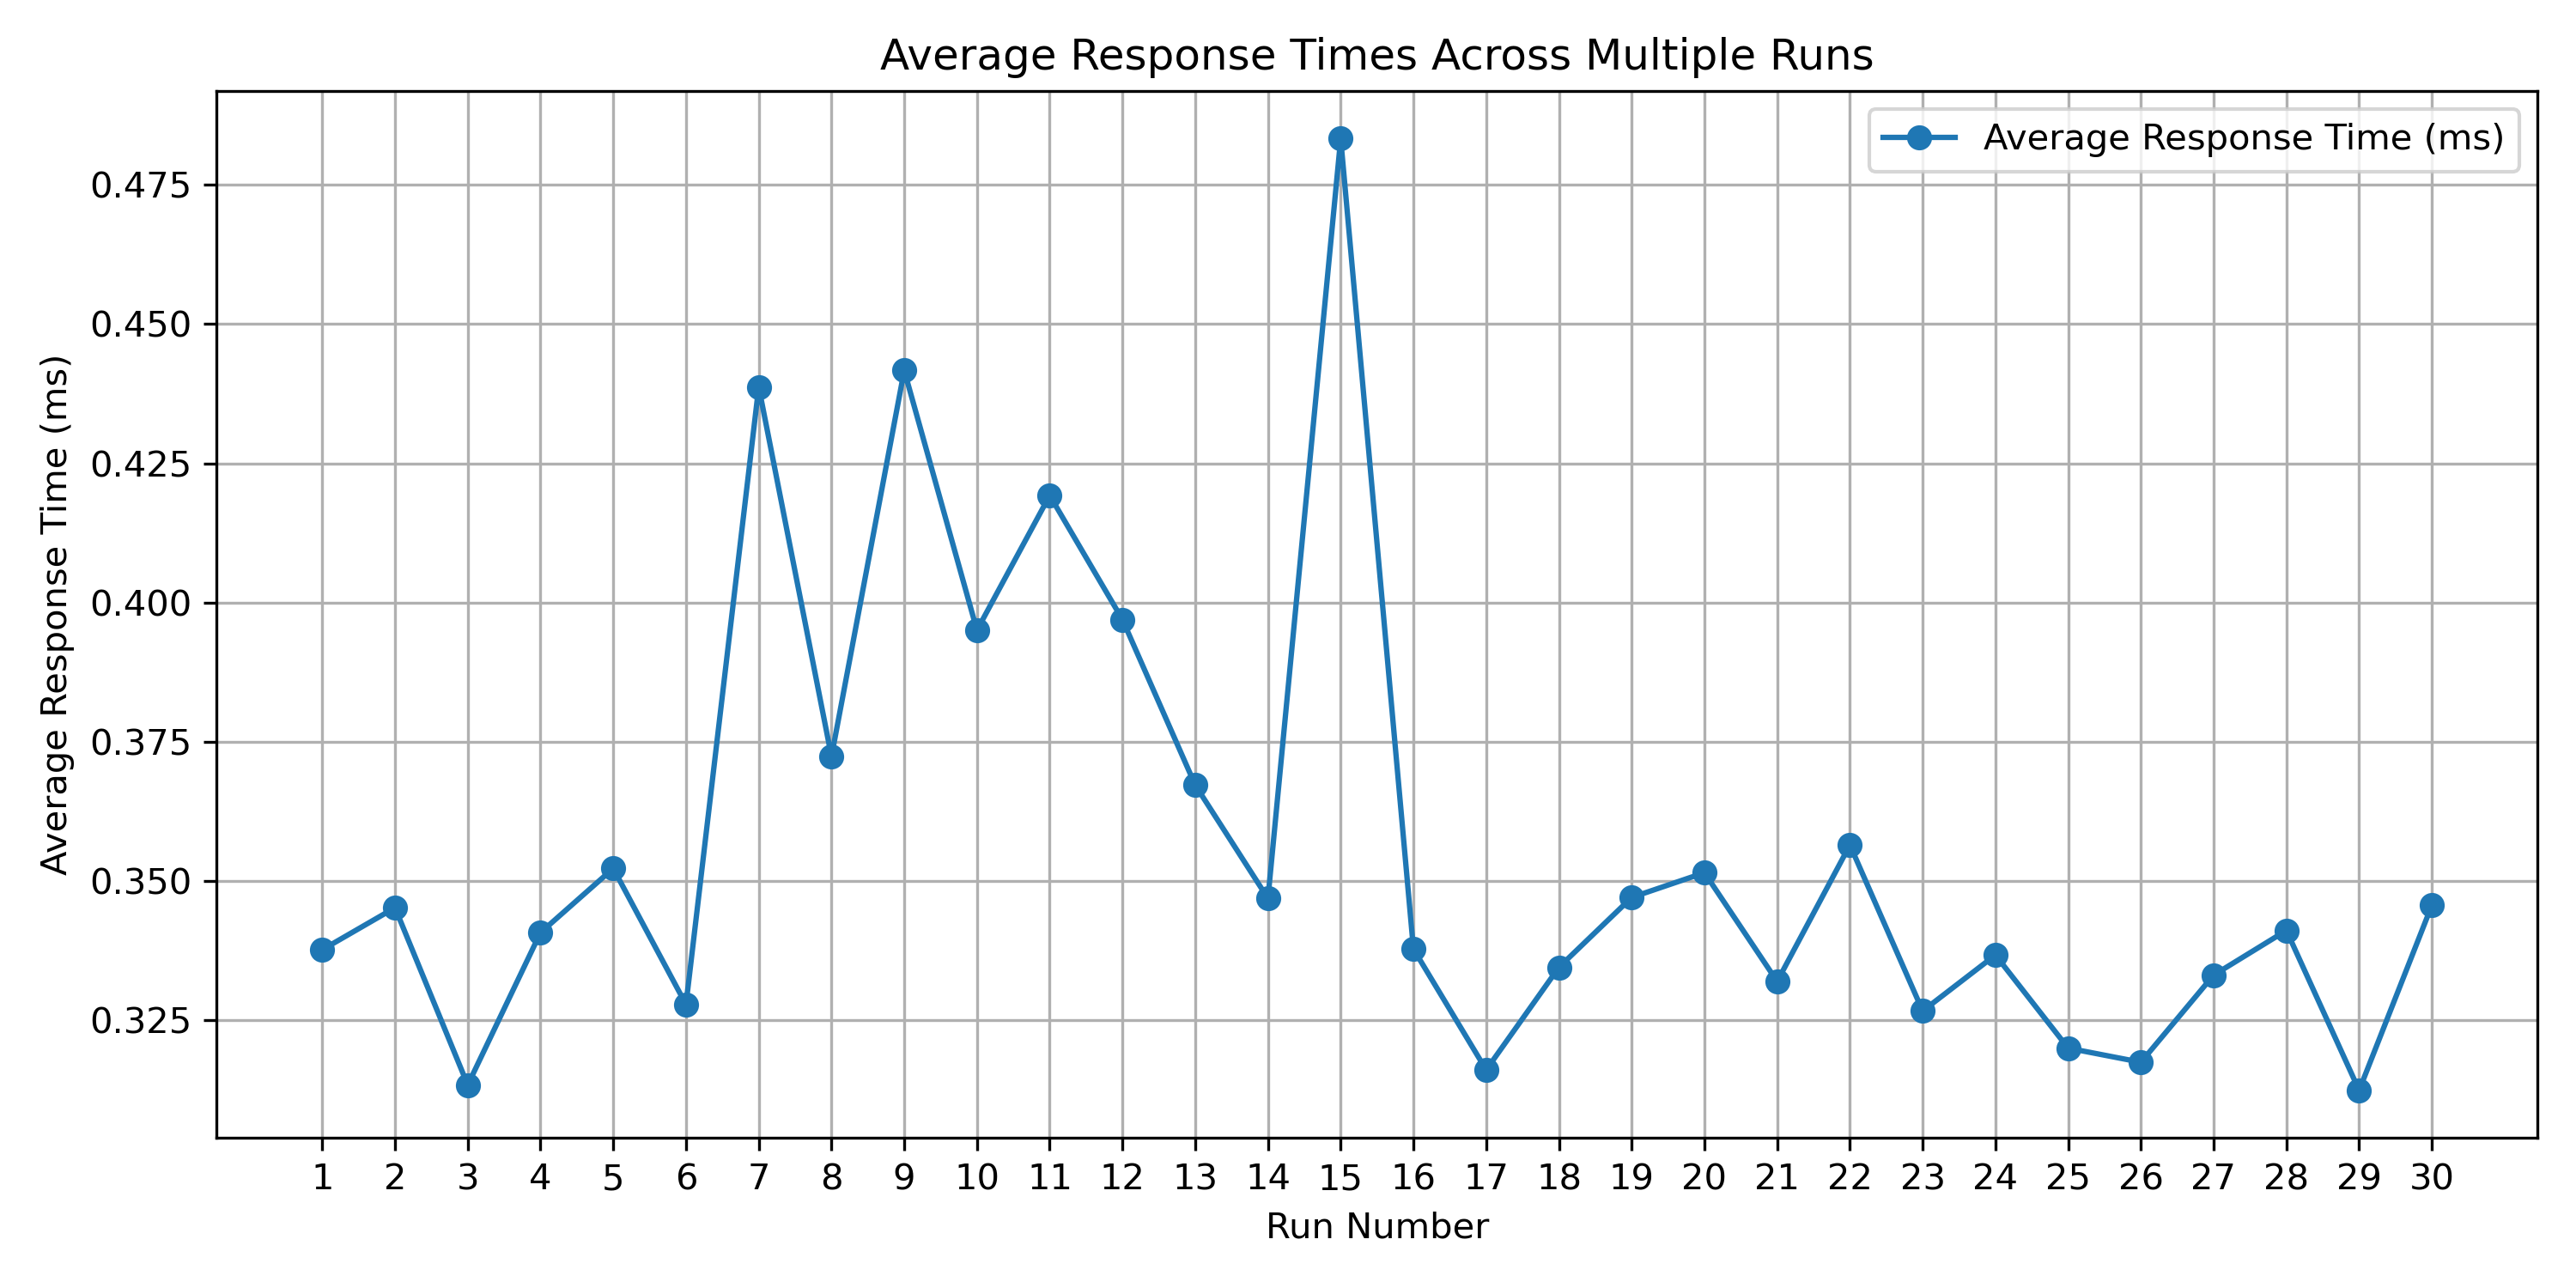

The table this chart was drawn from, first rows:
Replica, Request 1, Request 2, Request 3, Request 4, Request 5, Request 6, Request 7, Request 8, Request 9, Request 10, Average
1, 0.3886, 0.2897, 0.3216, 0.4616, 0.3889, 0.3724, 0.3042, 0.2804, 0.2635, 0.3088, 0.3377
2, 0.3419, 0.3369, 0.3452, 0.4311, 0.3226, 0.3397, 0.3476, 0.3507, 0.3388, 0.2859, 0.3452
3, 0.2804, 0.3071, 0.3276, 0.2837, 0.3085, 0.2911, 0.3014, 0.3333, 0.3147, 0.3467, 0.3134
4, 0.3428, 0.3252, 0.3719, 0.3541, 0.2916, 0.3743, 0.366, 0.3319, 0.3557, 0.2804, 0.3407
5, 0.3126, 0.3569, 0.2856, 0.4468, 0.3803, 0.2928, 0.3397, 0.3064, 0.4299, 0.3366, 0.3523
6, 0.4683, 0.2937, 0.3364, 0.2954, 0.2944, 0.3138, 0.3014, 0.3176, 0.2947, 0.469, 0.3278
7, 0.3061, 0.3002, 0.3264, 0.4008, 0.3469, 0.3083, 0.3483, 0.6483, 0.7219, 0.4089, 0.4387
8, 0.3064, 0.6294, 0.2801, 0.366, 0.3846, 0.4959, 0.4647, 0.3557, 0.3335, 0.2983, 0.3724
9, 0.3531, 0.3281, 0.2933, 0.3037, 0.3309, 0.2935, 0.6411, 0.3979, 0.7007, 0.5722, 0.4417
10, 0.3095, 0.5133, 0.4275, 0.3116, 0.5562, 0.3047, 0.3576, 0.5355, 0.3226, 0.3445, 0.395
11, 0.304, 0.3734, 0.2947, 0.3443, 0.5424, 0.5522, 0.3672, 0.4115, 0.289, 0.5527, 0.4192
12, 0.438, 0.273, 0.5131, 0.3138, 0.2854, 0.2885, 0.2916, 0.5383, 0.6669, 0.278, 0.3969
13, 1.214, 0.3755, 0.4675, 0.2804, 0.3438, 0.5469, 0.3121, 0.3092, 0.4086, 0.2692, 0.3672
14, 0.37, 0.6385, 0.366, 0.3257, 0.2866, 0.3293, 0.4501, 0.3781, 0.3037, 0.3355, 0.3469
15, 0.3402, 0.3536, 0.3178, 0.3288, 0.5329, 1.395, 0.37, 0.3028, 0.3159, 0.303, 0.4833
16, 0.4392, 0.2804, 0.2882, 0.3612, 0.3011, 0.2861, 0.283, 0.2892, 0.6058, 0.2875, 0.3378
17, 0.2913, 0.4201, 0.3448, 0.2909, 0.3066, 0.34, 0.3197, 0.3049, 0.2899, 0.3319, 0.3161
18, 0.2916, 0.293, 0.3397, 0.4225, 0.3037, 0.4013, 0.3531, 0.2859, 0.2973, 0.2725, 0.3345
19, 0.4518, 0.2835, 0.2885, 0.421, 0.3068, 0.3066, 0.3304, 0.3724, 0.3939, 0.3567, 0.347
20, 0.3107, 0.2859, 0.2861, 0.3932, 0.4115, 0.4108, 0.2921, 0.2844, 0.2952, 0.4387, 0.3515
21, 0.284, 0.3419, 0.3297, 0.3395, 0.3617, 0.3979, 0.3252, 0.3066, 0.3028, 0.2923, 0.332
22, 0.2887, 0.2596, 0.2816, 0.2906, 0.3774, 0.3543, 0.355, 0.3784, 0.3936, 0.4208, 0.3565
23, 0.345, 0.2992, 0.329, 0.2313, 0.298, 0.4125, 0.3927, 0.3972, 0.2716, 0.2811, 0.3267
24, 0.3004, 0.298, 0.3593, 0.2947, 0.3657, 0.2794, 0.3102, 0.3607, 0.3126, 0.411, 0.3367
25, 0.3688, 0.3233, 0.3233, 0.3152, 0.3495, 0.3569, 0.2792, 0.3159, 0.2799, 0.34, 0.32
26, 0.2742, 0.3929, 0.4091, 0.2892, 0.2849, 0.2809, 0.3066, 0.2944, 0.38, 0.2944, 0.3175
27, 0.2849, 0.2947, 0.294, 0.3037, 0.2894, 0.3099, 0.2964, 0.3469, 0.3548, 0.4697, 0.3331
28, 0.2897, 0.2909, 0.3109, 0.2952, 0.3078, 0.4673, 0.294, 0.3097, 0.4079, 0.3362, 0.3411
29, 0.3743, 0.3242, 0.293, 0.3219, 0.2818, 0.385, 0.2694, 0.3083, 0.3171, 0.3228, 0.3124
30, 0.3033, 0.2768, 0.3042, 0.4694, 0.3257, 0.2992, 0.3197, 0.3302, 0.3302, 0.3865, 0.3456
